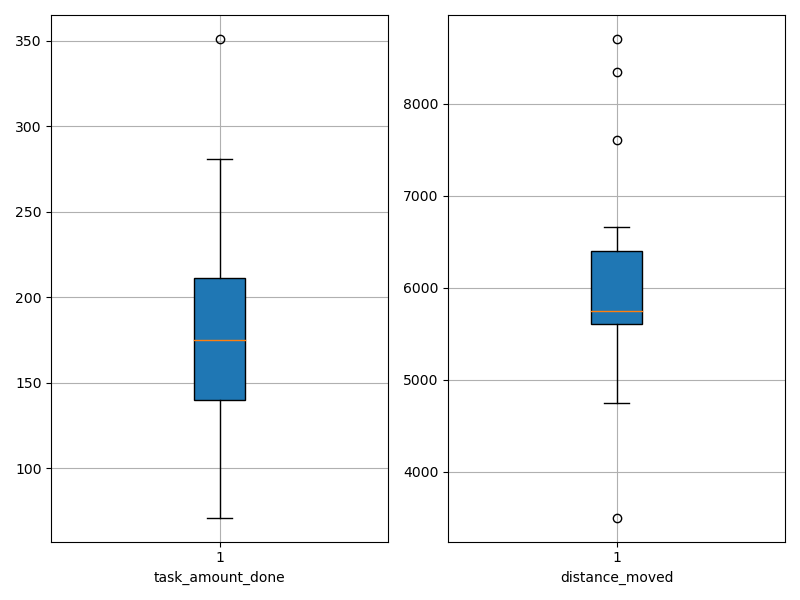

The data file committed next to this chart (first rows):
agent_id, task_amount_done, distance_moved
0, 139.0, 5565
1, 141.0, 5627
2, 141.0, 5619
3, 142.0, 5640
4, 211.0, 5680
5, 140.0, 6014
6, 71.0, 3501
7, 140.0, 6342
8, 279.0, 7602
9, 140.0, 6102
10, 281.0, 6660
11, 211.0, 4749
12, 139.0, 6574
13, 208.0, 5814
14, 209.0, 5364
15, 351.0, 8704
16, 140.0, 5770
17, 210.0, 5719
18, 208.0, 5367
19, 279.0, 8340
